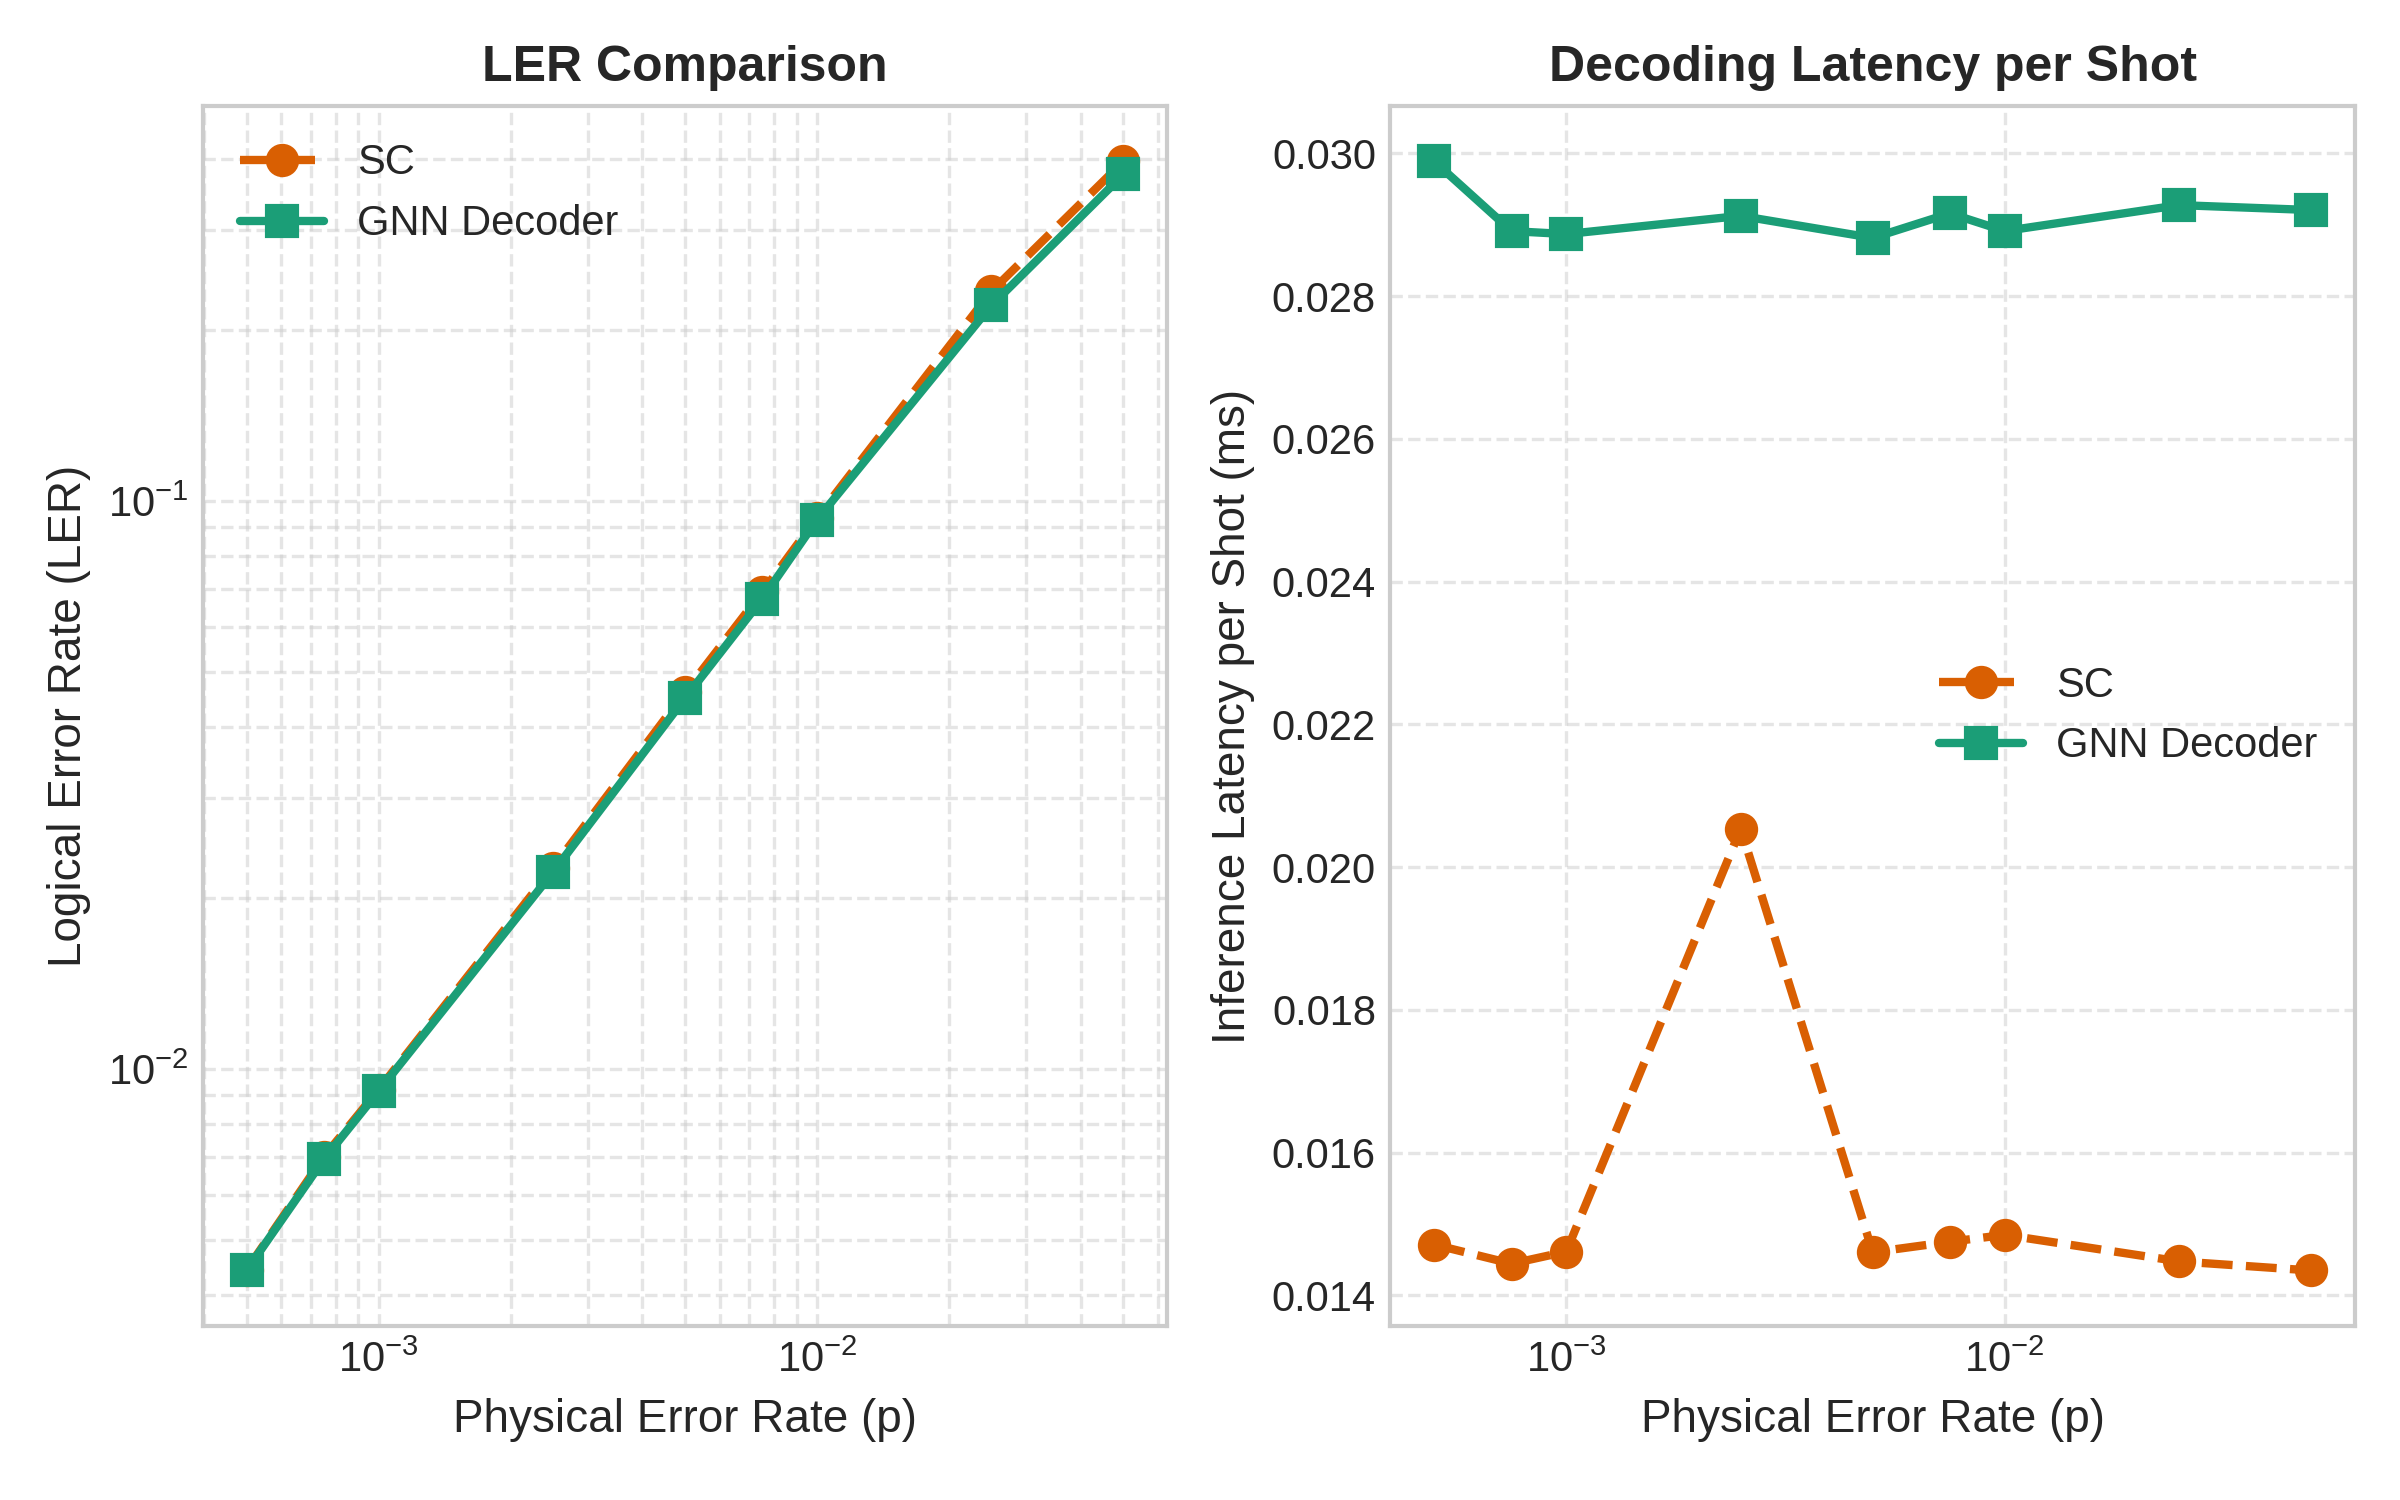

Values plotted in this chart, from the file beside it:
p_error, total_raw_shots, accepted_shots, acceptance_rate, gnn_error_events, traditional_error_events, target_errors_reached, traditional_LER, gnn_LER, traditional_fidelity, gnn_fidelity, gnn_precision, gnn_recall, gnn_f1_score, gnn_loss, traditional_time_sec, gnn_time_sec, traditional_ms_per_shot, gnn_ms_per_shot
0.0005, 200000, 195984, 0.9799, 866, 868, True, 0.004429, 0.004419, 0.9956, 0.9956, 0.9953, 0.9958, 0.9956, 0.006548, 2.883, 5.857, 0.01471, 0.02989
0.00075, 200000, 193961, 0.9698, 1344, 1358, True, 0.007001, 0.006929, 0.993, 0.9931, 0.9937, 0.9925, 0.9931, 0.01047, 2.801, 5.608, 0.01444, 0.02891
0.001, 200000, 191903, 0.9595, 1753, 1764, True, 0.009192, 0.009135, 0.9908, 0.9909, 0.9912, 0.9905, 0.9909, 0.01378, 2.804, 5.54, 0.01461, 0.02887
0.0025, 200000, 180545, 0.9027, 4009, 4082, True, 0.02261, 0.0222, 0.9774, 0.9778, 0.9793, 0.9761, 0.9777, 0.03386, 3.708, 5.258, 0.02054, 0.02912
0.005, 200000, 163419, 0.8171, 7342, 7518, True, 0.046, 0.04493, 0.954, 0.9551, 0.9613, 0.9488, 0.955, 0.0713, 2.386, 4.709, 0.0146, 0.02882
0.0075, 200000, 148916, 0.7446, 10005, 10282, True, 0.06905, 0.06719, 0.931, 0.9328, 0.9435, 0.921, 0.9321, 0.1086, 2.196, 4.342, 0.01475, 0.02916
0.01, 200000, 135683, 0.6784, 12560, 12670, True, 0.09338, 0.09257, 0.9066, 0.9074, 0.9134, 0.9001, 0.9067, 0.1477, 2.014, 3.923, 0.01485, 0.02891
0.025, 200000, 85195, 0.426, 18806, 19910, True, 0.2337, 0.2207, 0.7663, 0.7793, 0.7987, 0.748, 0.7725, 0.3806, 1.233, 2.494, 0.01447, 0.02927
0.05, 200000, 51352, 0.2568, 19271, 20316, True, 0.3956, 0.3753, 0.6044, 0.6247, 0.6291, 0.6141, 0.6215, 0.6127, 0.7368, 1.5, 0.01435, 0.02921
